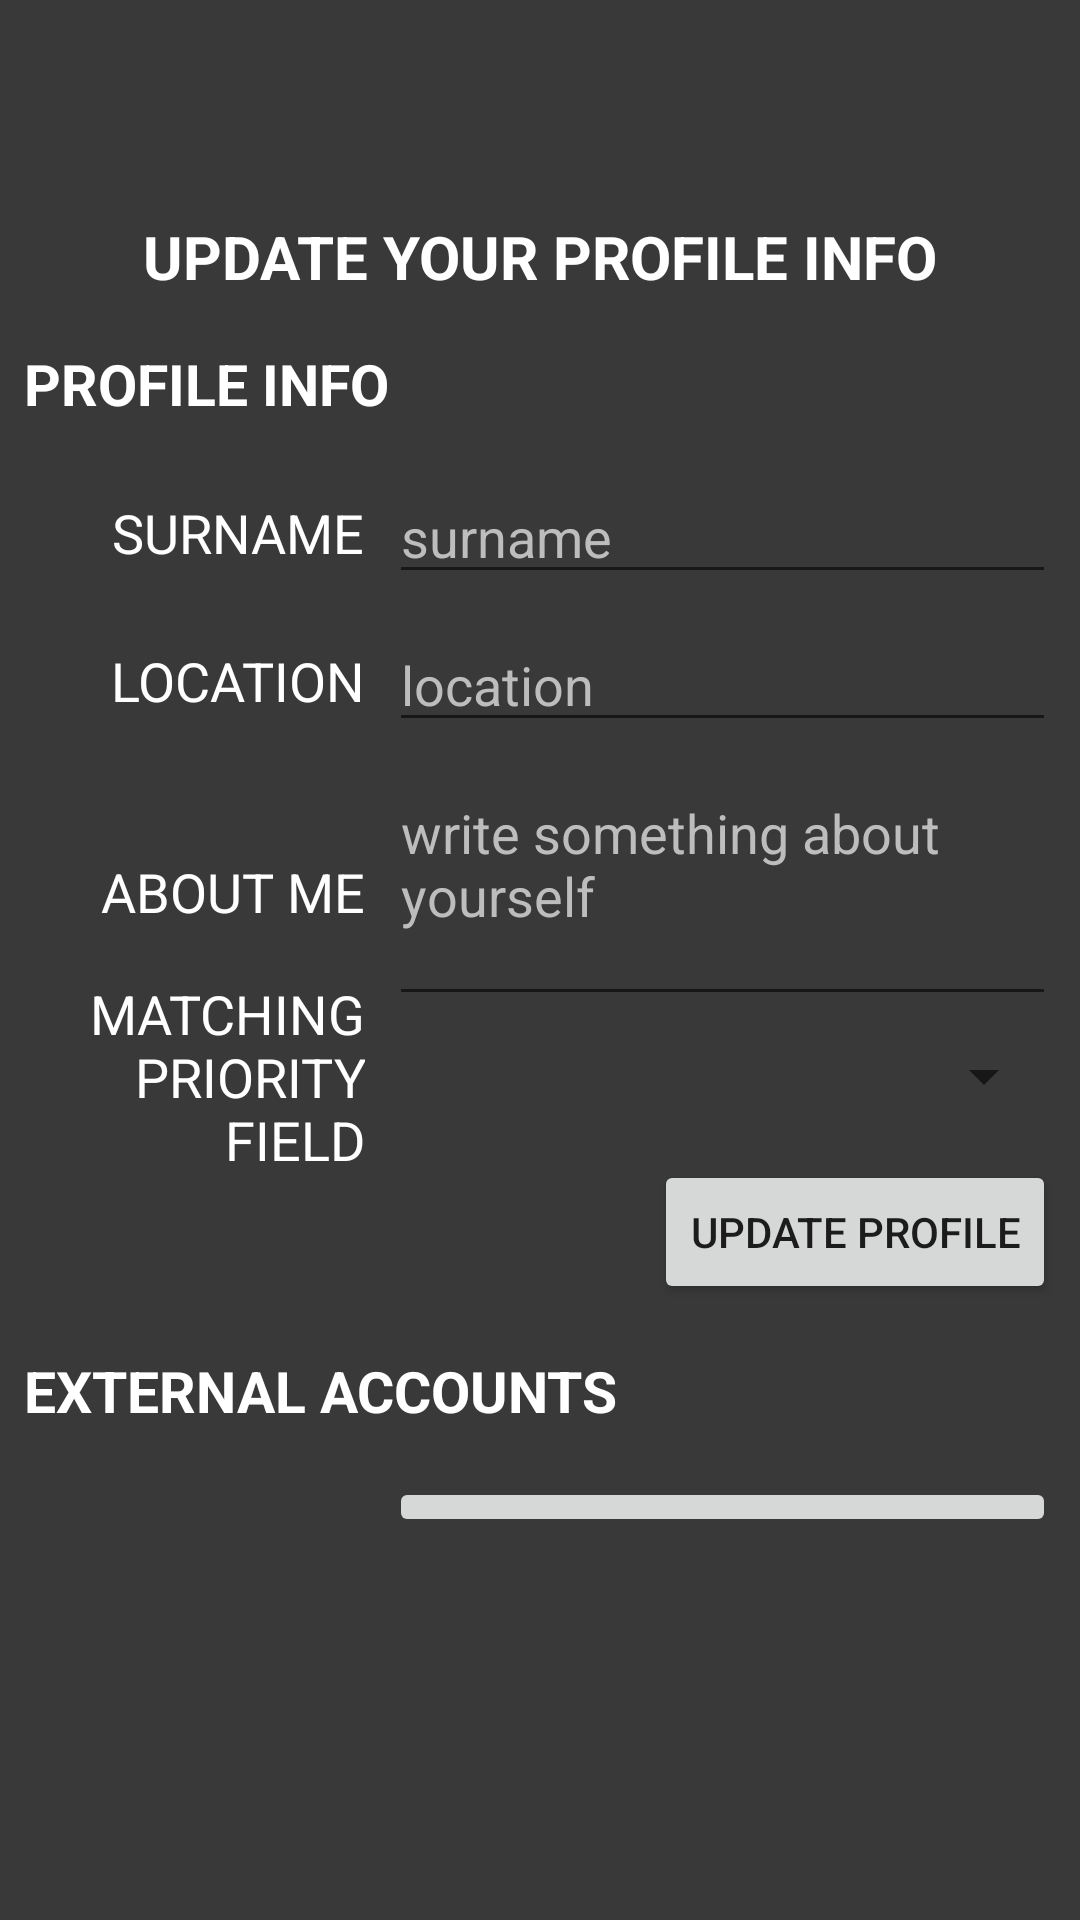

This screen was rendered from an Android layout file. Write that file and the resources it references.
<!-- AndroidManifest.xml: application theme Theme.MyRunningBuddy -->
<!-- res/layout/activity_update_profile.xml -->
<?xml version="1.0" encoding="utf-8"?>
<androidx.drawerlayout.widget.DrawerLayout
    xmlns:android="http://schemas.android.com/apk/res/android"
    xmlns:app="http://schemas.android.com/apk/res-auto"
    xmlns:tools="http://schemas.android.com/tools"
    tools:context=".UpdateProfileActivity"
    android:layout_width="match_parent"
    android:layout_height="match_parent"
    android:id="@+id/drawer_layout">

    <LinearLayout
        android:layout_width="match_parent"
        android:layout_height="match_parent"
        android:orientation="vertical" >

        <include layout="@layout/toolbar_main" android:id="@+id/toolbar" />

        <ScrollView
            android:layout_width="match_parent"
            android:layout_height="match_parent"
            android:background="@color/colorBackgroundLayer" >

            <androidx.constraintlayout.widget.ConstraintLayout
                android:layout_width="match_parent"
                android:layout_height="wrap_content" >

                <TextView
                    android:id="@+id/textView"
                    android:layout_width="wrap_content"
                    android:layout_height="wrap_content"
                    android:layout_marginTop="16dp"
                    android:text="@string/update_your_profile_info"
                    android:textAllCaps="true"
                    android:textColor="@color/white"
                    android:textSize="20sp"
                    android:textStyle="bold"
                    app:layout_constraintEnd_toEndOf="parent"
                    app:layout_constraintStart_toStartOf="parent"
                    app:layout_constraintTop_toTopOf="parent" />

                <TextView
                    android:id="@+id/textView2"
                    android:layout_width="wrap_content"
                    android:layout_height="wrap_content"
                    android:layout_marginStart="8dp"
                    android:layout_marginTop="16dp"
                    android:text="@string/profile_info"
                    android:textAllCaps="true"
                    android:textColor="@color/white"
                    android:textSize="19sp"
                    android:textStyle="bold"
                    app:layout_constraintStart_toStartOf="parent"
                    app:layout_constraintTop_toBottomOf="@+id/textView" />

                <TextView
                    android:id="@+id/textView3"
                    android:layout_width="wrap_content"
                    android:layout_height="wrap_content"
                    android:layout_marginEnd="8dp"
                    android:text="@string/surname"
                    android:textAllCaps="true"
                    android:textColor="@color/white"
                    android:textSize="18sp"
                    app:layout_constraintBottom_toBottomOf="@+id/etSurname"
                    app:layout_constraintEnd_toStartOf="@+id/etSurname"
                    app:layout_constraintTop_toTopOf="@+id/etSurname" />

                <EditText
                    android:id="@+id/etSurname"
                    android:layout_width="0dp"
                    android:layout_height="wrap_content"
                    android:layout_marginTop="16dp"
                    android:layout_marginEnd="8dp"
                    android:ems="10"
                    android:hint="@string/surname"
                    android:inputType="textPersonName"
                    android:textColor="@color/white"
                    android:textColorHint="@color/editTextHintColor"
                    app:layout_constraintEnd_toEndOf="parent"
                    app:layout_constraintStart_toEndOf="@+id/textView2"
                    app:layout_constraintTop_toBottomOf="@+id/textView2" />

                <TextView
                    android:id="@+id/textView4"
                    android:layout_width="wrap_content"
                    android:layout_height="wrap_content"
                    android:text="@string/location"
                    android:textAllCaps="true"
                    android:textColor="@color/white"
                    android:textSize="18sp"
                    app:layout_constraintBottom_toBottomOf="@+id/etLocation"
                    app:layout_constraintEnd_toEndOf="@+id/textView3"
                    app:layout_constraintTop_toTopOf="@+id/etLocation" />

                <EditText
                    android:id="@+id/etLocation"
                    android:layout_width="0dp"
                    android:layout_height="wrap_content"
                    android:layout_marginTop="8dp"
                    android:ems="10"
                    android:hint="@string/location"
                    android:inputType="textPersonName"
                    android:textColor="@color/white"
                    android:textColorHint="@color/editTextHintColor"
                    app:layout_constraintEnd_toEndOf="@+id/etSurname"
                    app:layout_constraintStart_toStartOf="@+id/etSurname"
                    app:layout_constraintTop_toBottomOf="@+id/etSurname" />

                <TextView
                    android:id="@+id/textView8"
                    android:layout_width="wrap_content"
                    android:layout_height="wrap_content"
                    android:text="@string/about_me"
                    android:textAllCaps="true"
                    android:textColor="@color/white"
                    android:textSize="18sp"
                    app:layout_constraintBottom_toBottomOf="@+id/etAboutMe"
                    app:layout_constraintEnd_toEndOf="@+id/textView4"
                    app:layout_constraintTop_toTopOf="@+id/etAboutMe" />

                <EditText
                    android:id="@+id/etAboutMe"
                    android:layout_width="0dp"
                    android:layout_height="wrap_content"
                    android:layout_marginTop="8dp"
                    android:ems="10"
                    android:gravity="top"
                    android:hint="@string/write_something_about_yourself"
                    android:inputType="textMultiLine"
                    android:minLines="3"
                    android:textColor="@color/white"
                    android:textColorHint="@color/editTextHintColor"
                    app:layout_constraintEnd_toEndOf="@+id/etLocation"
                    app:layout_constraintStart_toStartOf="@+id/etLocation"
                    app:layout_constraintTop_toBottomOf="@+id/etLocation" />

                <TextView
                    android:id="@+id/textView6"
                    android:layout_width="0dp"
                    android:layout_height="wrap_content"
                    android:text="@string/matching_priority_field"
                    android:textAllCaps="true"
                    android:textColor="@color/white"
                    android:textSize="18sp"
                    android:gravity="right"
                    app:layout_constraintBottom_toBottomOf="@+id/priorityField"
                    app:layout_constraintEnd_toEndOf="@+id/textView8"
                    app:layout_constraintStart_toStartOf="@id/textView2"
                    app:layout_constraintTop_toTopOf="@+id/priorityField" />

                <Spinner
                    android:id="@+id/priorityField"
                    android:layout_width="0dp"
                    android:layout_height="wrap_content"
                    android:layout_marginTop="8dp"
                    app:layout_constraintTop_toBottomOf="@id/etAboutMe"
                    app:layout_constraintStart_toStartOf="@id/etAboutMe"
                    app:layout_constraintEnd_toEndOf="@id/etAboutMe"/>

                <Button
                    android:id="@+id/btnUpdateProfile"
                    android:layout_width="wrap_content"
                    android:layout_height="wrap_content"
                    android:layout_marginTop="16dp"
                    android:onClick="UpdateProfile"
                    android:text="@string/update_profile"
                    app:layout_constraintEnd_toEndOf="@+id/priorityField"
                    app:layout_constraintTop_toBottomOf="@+id/priorityField" />

                <TextView
                    android:id="@+id/textView5"
                    android:layout_width="wrap_content"
                    android:layout_height="wrap_content"
                    android:layout_marginTop="16dp"
                    android:text="@string/external_accounts"
                    android:textAllCaps="true"
                    android:textColor="@color/white"
                    android:textSize="19sp"
                    android:textStyle="bold"
                    app:layout_constraintStart_toStartOf="@+id/textView2"
                    app:layout_constraintTop_toBottomOf="@+id/btnUpdateProfile" />

                <ImageButton
                    android:id="@+id/btnStrava"
                    android:layout_width="0dp"
                    android:layout_height="wrap_content"
                    android:layout_marginTop="16dp"
                    android:adjustViewBounds="true"
                    android:onClick="ExternalAccountSync"
                    android:scaleType="fitXY"
                    android:src="@drawable/strava_logo"
                    app:layout_constraintEnd_toEndOf="@+id/etAboutMe"
                    app:layout_constraintStart_toStartOf="@+id/etAboutMe"
                    app:layout_constraintTop_toBottomOf="@+id/textView5" />

                <TextView
                    android:id="@+id/tvStravaStatus"
                    android:layout_width="0dp"
                    android:layout_height="wrap_content"
                    android:gravity="end"
                    android:textColor="@color/white"
                    app:layout_constraintBottom_toBottomOf="@+id/btnStrava"
                    app:layout_constraintEnd_toEndOf="@+id/textView8"
                    app:layout_constraintStart_toStartOf="@+id/textView5"
                    app:layout_constraintTop_toTopOf="@+id/btnStrava" />

            </androidx.constraintlayout.widget.ConstraintLayout>

        </ScrollView>

    </LinearLayout>

    <com.google.android.material.navigation.NavigationView
        android:id="@+id/nav_view"
        android:layout_width="wrap_content"
        android:layout_height="match_parent"
        android:layout_gravity="start"
        app:headerLayout="@layout/nav_header"
        app:menu="@menu/menu_nav" />

</androidx.drawerlayout.widget.DrawerLayout>
<!-- res/layout/toolbar_main.xml (included above) -->
<?xml version="1.0" encoding="utf-8"?>
<androidx.appcompat.widget.Toolbar
    xmlns:android="http://schemas.android.com/apk/res/android"
    android:layout_width="match_parent"
    android:layout_height="?attr/actionBarSize"
    android:theme="@style/ThemeOverlay.AppCompat.Dark.ActionBar"
    android:background="@color/colorBackgroundLayer" >

</androidx.appcompat.widget.Toolbar>
<!-- res/layout/nav_header.xml (included above) -->
<?xml version="1.0" encoding="utf-8"?>
<FrameLayout xmlns:android="http://schemas.android.com/apk/res/android"
    android:layout_width="match_parent"
    android:layout_height="wrap_content">

    <ImageView
        android:layout_width="match_parent"
        android:layout_height="wrap_content"
        android:adjustViewBounds="true"
        android:scaleType="fitXY"
        android:src="@drawable/app_logo" />

</FrameLayout>
<!-- resources referenced by this layout -->
<resources>
  <color name="colorBackgroundLayer">#C6000000</color>
  <color name="editTextHintColor">#BDBDBD</color>
  <color name="white">#FFFFFFFF</color>
  <string name="about_me">about me</string>
  <string name="external_accounts">External accounts</string>
  <string name="location">location</string>
  <string name="matching_priority_field">Matching priority field</string>
  <string name="profile_info">Profile info</string>
  <string name="surname">surname</string>
  <string name="update_profile">Update profile</string>
  <string name="update_your_profile_info">Update your profile info</string>
  <string name="write_something_about_yourself">write something about yourself</string>
  <style name="Theme.MyRunningBuddy" parent="Theme.MaterialComponents.DayNight.NoActionBar">
          
          <item name="colorPrimary">@color/purple_500</item>
          <item name="colorPrimaryVariant">@color/purple_700</item>
          <item name="colorOnPrimary">@color/white</item>
          
          <item name="colorSecondary">@color/teal_200</item>
          <item name="colorSecondaryVariant">@color/teal_700</item>
          <item name="colorOnSecondary">@color/black</item>
          
          <item name="android:statusBarColor" tools:targetApi="l">?attr/colorPrimaryVariant</item>
          
      </style>
  <color name="purple_500">#FF6200EE</color>
  <color name="purple_700">#FF3700B3</color>
  <color name="teal_200">#FF03DAC5</color>
  <color name="teal_700">#FF018786</color>
  <color name="black">#FF000000</color>
</resources>
